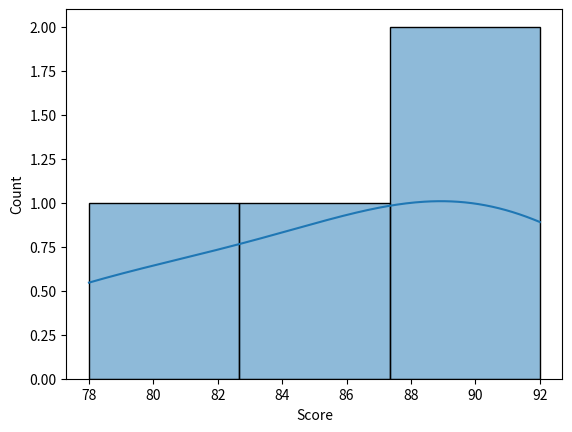
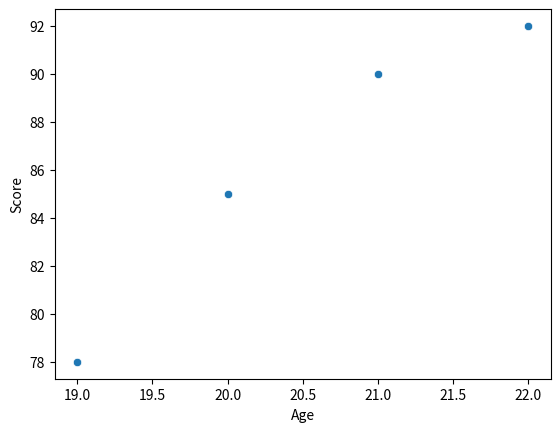

Source code (Python) for these figures, in order:
import numpy as np
import pandas as pd
import seaborn as sns
import matplotlib.pyplot as plt

data = {
    "Name": ["A", "B", "C", "D"],
    "Score": [85, 90, 78, 92],
    "Age": [20, 21, 19, 22]
}

df = pd.DataFrame(data)
print(df.head())
print(df.describe())

scores = np.array(df["Score"])
print(np.mean(scores))
print(np.std(scores))

sns.histplot(df["Score"], kde=True)
plt.show()

sns.scatterplot(x="Age", y="Score", data=df)
plt.show()
